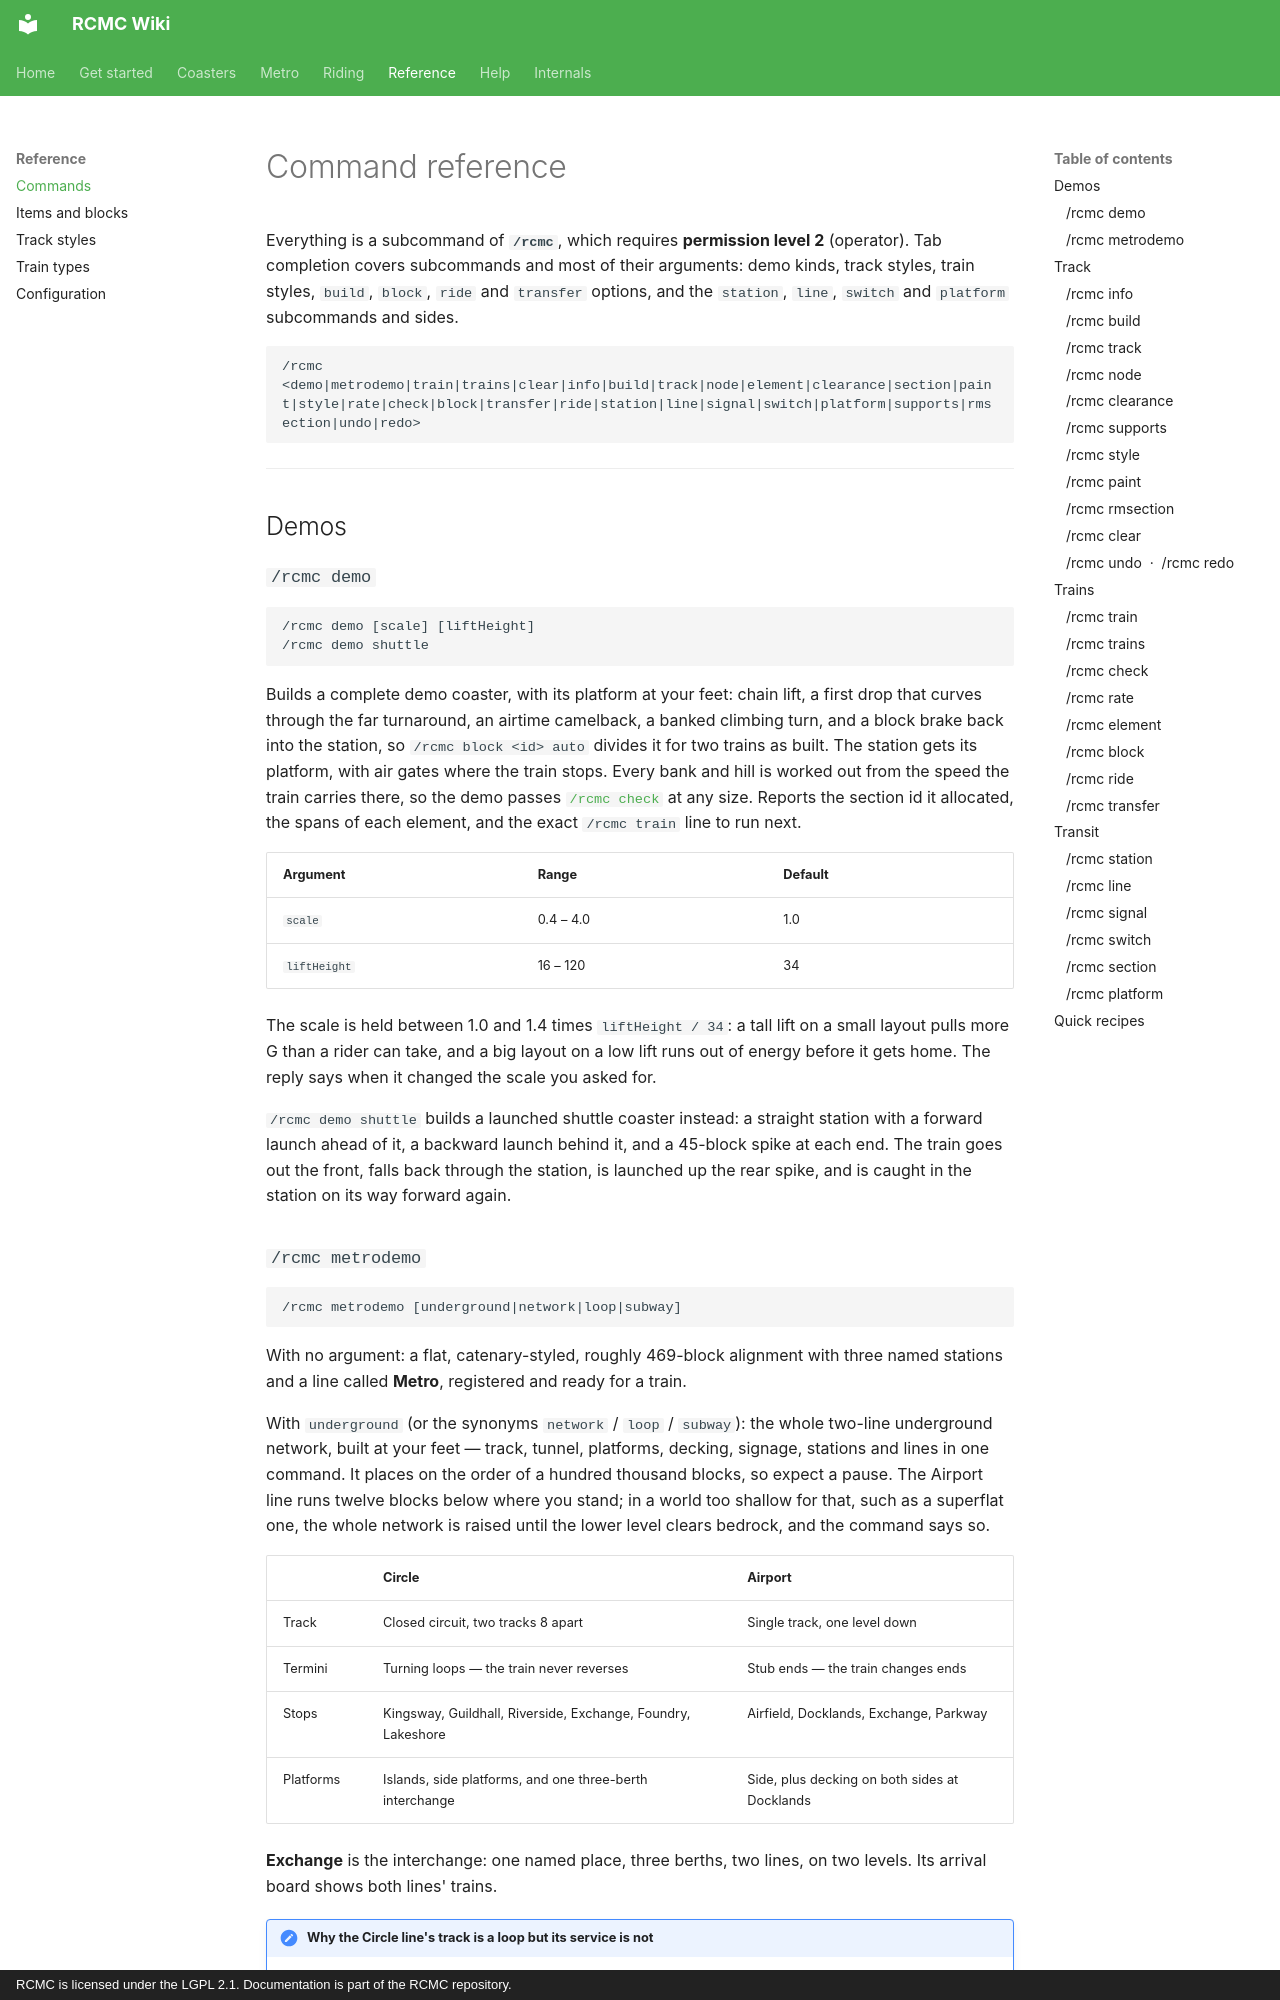

repository: Mica-Technologies/RCMC · page: reference/commands/index.html · generator: mkdocs · copyright: RCMC is licensed under the LGPL 2.1. Documentation is part of the RCMC repository.

# Command reference

Everything is a subcommand of **`/rcmc`**, which requires **permission level 2** (operator). Tab
completion covers subcommands and most of their arguments: demo kinds, track styles, train styles,
`build`, `block`, `ride` and `transfer` options, and the `station`, `line`, `switch` and `platform`
subcommands and sides.

```
/rcmc <demo|metrodemo|train|trains|clear|info|build|track|node|element|clearance|section|paint|style|rate|check|block|transfer|ride|station|line|signal|switch|platform|supports|rmsection|undo|redo>
```

---

## Demos

### `/rcmc demo`

```
/rcmc demo [scale] [liftHeight]
/rcmc demo shuttle
```

Builds a complete demo coaster, with its platform at your feet: chain lift, a first drop that curves
through the far turnaround, an airtime camelback, a banked climbing turn, and a block brake back
into the station, so `/rcmc block <id> auto` divides it for two trains as built. The station gets
its platform, with air gates where the train stops. Every bank and
hill is worked out from the speed the train carries there, so the demo passes
[`/rcmc check`](#rcmc-check) at any size. Reports the section id it allocated, the spans of each
element, and the exact `/rcmc train` line to run next.

| Argument | Range | Default |
| --- | --- | --- |
| `scale` | 0.4 – 4.0 | 1.0 |
| `liftHeight` | 16 – 120 | 34 |

The scale is held between 1.0 and 1.4 times `liftHeight / 34`: a tall lift on a small layout pulls
more G than a rider can take, and a big layout on a low lift runs out of energy before it gets
home. The reply says when it changed the scale you asked for.

`/rcmc demo shuttle` builds a launched shuttle coaster instead: a straight station with a forward
launch ahead of it, a backward launch behind it, and a 45-block spike at each end. The train goes
out the front, falls back through the station, is launched up the rear spike, and is caught in the
station on its way forward again.

### `/rcmc metrodemo`

```
/rcmc metrodemo [underground|network|loop|subway]
```

With no argument: a flat, catenary-styled, roughly 469-block alignment with three named stations
and a line called **Metro**, registered and ready for a train.

With `underground` (or the synonyms `network` / `loop` / `subway`): the whole two-line underground
network, built at your feet — track, tunnel, platforms, decking, signage, stations and lines in one
command. It places on the order of a hundred thousand blocks, so expect a pause. The Airport line
runs twelve blocks below where you stand; in a world too shallow for that, such as a superflat one,
the whole network is raised until the lower level clears bedrock, and the command says so.

| | **Circle** | **Airport** |
| --- | --- | --- |
| Track | Closed circuit, two tracks 8 apart | Single track, one level down |
| Termini | Turning loops — the train never reverses | Stub ends — the train changes ends |
| Stops | Kingsway, Guildhall, Riverside, Exchange, Foundry, Lakeshore | Airfield, Docklands, Exchange, Parkway |
| Platforms | Islands, side platforms, and one three-berth interchange | Side, plus decking on both sides at Docklands |

**Exchange** is the interchange: one named place, three berths, two lines, on two levels. Its
arrival board shows both lines' trains.

!!! note "Why the Circle line's track is a loop but its service is not"

    Line names are single words because Minecraft's command parser splits on spaces and
    ignores quotes, and `/rcmc line start <name> <trainId>` ends with the train id.

    A metro does not stop inbound service while an outbound train runs — inbound and outbound are
    separate tracks, joined by a turning loop at each terminus. So the track is a closed circuit
    while the *service* is out-and-back: stations are listed once, each has a berth per direction,
    and a train drives forward for ever, out along one track and back along the other. That is what
    the line property in [`turnsBackOnLoop`](../design/TRANSIT.md) selects, and it is what makes a
    two-platform station mean anything.

---

## Track
